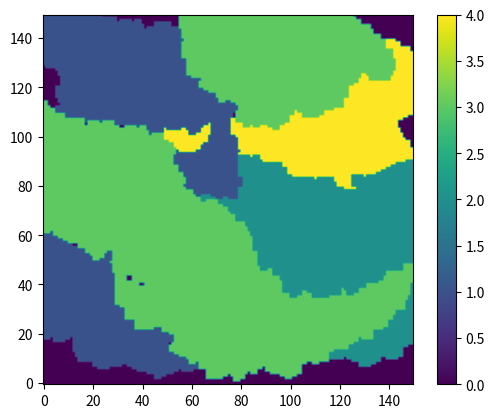

Generate this figure with matplotlib: (Note: this script raises an exception after producing the figure.)
import pandas as pd
import numpy as np
import matplotlib.pyplot as plt
import random

cWIDTH = 150
cHEIGHT = 150
cSEEDS = 5
cSHIFT = 1
cNUM_CONTINENTS = 5

def random_up_down(options, probability_sep):
  x = random.randrange(100)
  if x < probability_sep:
    return options[0]
  else:
    return options[1]

surrounding = [
               (-1, 1),(0, 1),(1, 1),
               (-1, 0),(1, 0),
               (-1,-1),(0,-1),(1,-1)
]

group = [
               (-1, 1),(0, 1),(1, 1),
               (-1, 0),(0, 0),(1, 0),
               (-1,-1),(0,-1),(1,-1)
]
def spread(map, location, value):
  if location[0] < 0 or location[0] >= cWIDTH:
    return
  elif location[1] < 0 or location[1] >= cHEIGHT:
    return
  map[location[0], location[1]] = value
  for loc in surrounding:
    sur_loc = [location[0]+loc[0], location[1]+loc[1]]
    try:
      if map[sur_loc[0], sur_loc[1]] < value-cSHIFT and value-cSHIFT > 0:
        spread(map, sur_loc, value-random_up_down([-cSHIFT, cSHIFT], 4))
    except IndexError:
      pass

def spread_value(map, location, value, empty_val="", r=0):
    if location[0] < 0 or location[0] >= cWIDTH:
        return
    elif location[1] < 0 or location[1] >= cHEIGHT:
        return
    elif map[location[0], location[1]] != empty_val:
        return
    elif r > 50:
        return
    map[location[0], location[1]] = value
    for loc in surrounding:
        sur_loc = [location[0]+loc[0], location[1]+loc[1]]
        try:
            spread_value(map, sur_loc, value, empty_val, r+1)
        except IndexError:
            pass

def contains(map, value):
    for x in range(map.shape[0]):
        for y in range(map.shape[1]):
            if map[x, y] == value:
                return True
    return False

def direction_merge(dir1, dir2):
    if (dir1 == "U" and dir2 == "D") or (dir2 == "U" and dir1 == "D") or (dir1 == "R" and dir2 == "L") or (dir2 == "R" and dir1 == "L"):
        return ""
    elif dir1 == dir2:
        return dir1
    elif dir1 == "":
        return dir2
    elif dir2 == "":
        return dir1
    else:
        # return dir1+dir2
        return random.choice([dir1, dir2])

def blur(map):
    new_map = np.zeros((cWIDTH, cHEIGHT))
    for x in range(map.shape[0]):
        for y in range(map.shape[1]):
            total = 0
            count = 0
            for loc in group:
                try:
                    total += map[x+loc[0], y+loc[1]]
                    count += 1
                except IndexError:
                    pass
            new_map[x, y] = int(total/count)
    return new_map

# x, y
map = np.zeros((cWIDTH, cHEIGHT))
for x in range(cWIDTH):
    for y in range(cHEIGHT):
        map[x, y] = 10
start_val = random.randrange(20, 40)
spread(map, (random.randrange(10, cWIDTH-10), random.randrange(10, cHEIGHT-10)), start_val)
spread(map, (random.randrange(10, cWIDTH-10), random.randrange(10, cHEIGHT-10)), start_val)
spread(map, (random.randrange(10, cWIDTH-10), random.randrange(10, cHEIGHT-10)), start_val)

dir_map = np.zeros((cWIDTH, cHEIGHT), dtype=str)
# for x in range(cNUM_CONTINENTS):
l = 0
while contains(dir_map, "") and l < 1000:
    position = [random.randrange(10, cWIDTH-10), random.randrange(10, cHEIGHT-10)]
    while map[position[0], position[1]] == "":
        position = [random.randrange(10, cWIDTH-10), random.randrange(10, cHEIGHT-10)]
    spread_value(dir_map, position, random.choice(list("UDLR")))
    l += 1


to_plot = map.transpose()
plt.imshow(to_plot)
plt.gca().invert_yaxis()
plt.colorbar()
plt.show()


# dir_map_color = np.zeros((cWIDTH, cHEIGHT))
# dir_colors = {
#     "U":1,
#     "D":2,
#     "L":3,
#     "R":4,
#     "":0
# }
# for x in range(cWIDTH):
#     for y in range(cHEIGHT):
#         dir_map_color[x, y] = dir_colors[dir_map[x, y]]

# to_plot = dir_map_color.transpose()
# plt.imshow(to_plot)
# plt.gca().invert_yaxis()
# plt.colorbar()
# plt.show()

for z in range(100):
    new_map = np.zeros((cWIDTH, cHEIGHT))
    new_dir = np.zeros((cWIDTH, cHEIGHT), dtype=str)
    for x in range(cWIDTH):
        for y in range(cHEIGHT):
            if True:#random.choice([0]*int(map[x, y])+[1]*500) == 1:
                try:
                    if "U" in dir_map[x, y]:
                        # if new_map[x, y+1] == 0:
                        #     new_map[x, y+1] += map[x, y]
                        #     new_dir[x, y+1] = dir_map[x, y]
                        # else:
                        #     new_map[x, y+1] = max(new_map[x, y+1], map[x, y])+(min(new_map[x, y+1], map[x, y])*0.5)
                        #     new_dir[x, y+1] = direction_merge(new_dir[x, y+1], dir_map[x, y])
                        new_map[x, y+3] += map[x, y]
                        new_dir[x, y+3] = dir_map[x, y]
                    elif "D" in dir_map[x, y]:
                        new_map[x, y-3] += map[x, y]
                        new_dir[x, y-3] = dir_map[x, y]
                    elif "L" in dir_map[x, y]:
                        new_map[x-3, y] += map[x, y]
                        new_dir[x-31, y] = dir_map[x, y]
                    elif "R" in dir_map[x, y]:
                        new_map[x+3, y] += map[x, y]
                        new_dir[x+3, y] = dir_map[x, y]
                except IndexError:
                    pass
            else:
                new_map[x-1, y] = max(new_map[x-1, y], map[x, y])+(min(new_map[x-1, y], map[x, y])*0.5)
                new_dir[x-1, y] = direction_merge(new_dir[x-1, y], dir_map[x, y])
    plt.clf()
    
    # to_plot = new_map.transpose()
    # plt.imshow(to_plot)
    # plt.gca().invert_yaxis()
    # plt.colorbar()
    # # plt.show()

    dir_map_color = np.zeros((cWIDTH, cHEIGHT))
    dir_colors = {
        "U":1,
        "D":2,
        "L":3,
        "R":4,
        "":0
    }
    for x in range(cWIDTH):
        for y in range(cHEIGHT):
            dir_map_color[x, y] = dir_colors[dir_map[x, y]]

    to_plot = dir_map_color.transpose()
    plt.imshow(to_plot)
    plt.gca().invert_yaxis()
    plt.colorbar()
    # plt.show()

    plt.savefig(str("./continent_movement/continent_"+str(z)+".png"))

    map = new_map.copy()
    dir_map = new_dir.copy()